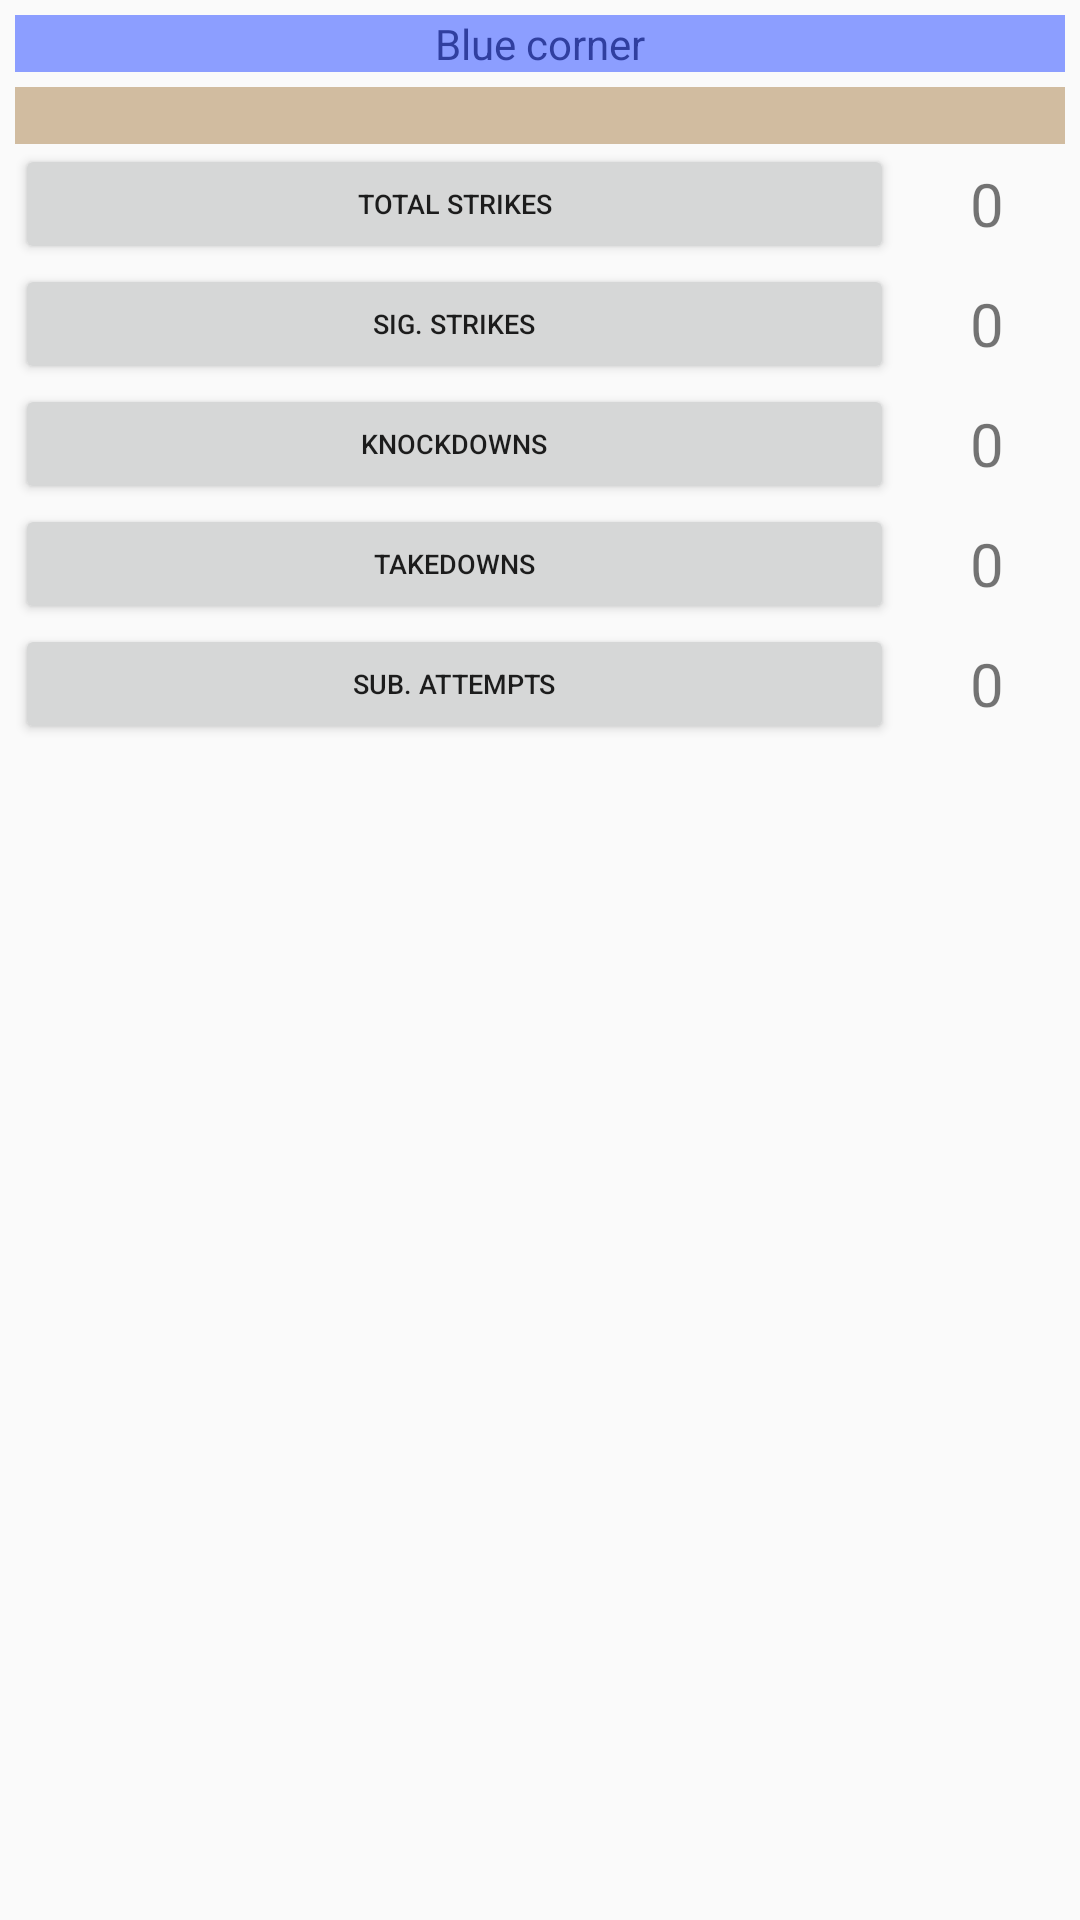

Produce the Android XML layout that renders to this screen, including the resource entries it uses.
<!-- AndroidManifest.xml: application theme AppTheme -->
<!-- res/layout/blue_corner.xml -->
<?xml version="1.0" encoding="utf-8"?>
<LinearLayout xmlns:android="http://schemas.android.com/apk/res/android"
              xmlns:tools="http://schemas.android.com/tools"
              android:orientation="vertical"
              android:layout_width="match_parent"
              android:layout_height="wrap_content">

    <TextView
        android:id="@+id/fighter_corner_blue"
        android:layout_width="match_parent"
        android:layout_height="wrap_content"
        android:text="@string/blue_corner"
        android:textColor="@color/blue_corner"
        android:background="@color/blue_corner_bg"
        android:layout_margin="@dimen/margin_title"
        android:gravity="center"/>

    <TextView
        android:id="@+id/fighter_name_blue"
        android:layout_width="match_parent"
        android:layout_height="wrap_content"
        tools:text="Dan Henderson"
        android:background="@color/fighter_bg"
        android:layout_marginLeft="@dimen/margin_title"
        android:layout_marginRight="@dimen/margin_title"
        android:gravity="center"/>

    <LinearLayout
        android:layout_width="match_parent"
        android:layout_height="match_parent"
        android:orientation="vertical"
        android:layout_marginLeft="5dp">

        <RelativeLayout
            android:layout_width="match_parent"
            android:layout_height="40dp">

            <TextView
                android:id="@+id/total_strikes_score_blue"
                style="@style/ufc_score"/>

            <Button
                style="@style/ufc_button"
                android:layout_height="match_parent"
                android:layout_width="match_parent"
                android:id="@+id/total_strikes_blue"
                android:onClick="onClickTotalStrikesBlue"
                android:layout_toStartOf="@id/total_strikes_score_blue"
                android:text="@string/total_strikes"/>

        </RelativeLayout>

        <RelativeLayout
            android:layout_width="match_parent"
            android:layout_height="40dp">


            <TextView
                android:id="@+id/significant_strikes_score_blue"
                style="@style/ufc_score"/>

            <Button
                style="@style/ufc_button"
                android:layout_height="match_parent"
                android:layout_width="match_parent"
                android:id="@+id/significant_strikes_blue"
                android:onClick="onClickSignificantStrikesBlue"
                android:layout_toStartOf="@id/significant_strikes_score_blue"
                android:text="@string/significant_strikes"/>

        </RelativeLayout>

        <RelativeLayout
            android:layout_width="match_parent"
            android:layout_height="40dp">

            <TextView
                android:id="@+id/knockdowns_score_blue"
                style="@style/ufc_score"/>

            <Button
                style="@style/ufc_button"
                android:layout_height="match_parent"
                android:layout_width="match_parent"
                android:id="@+id/knockdowns_blue"
                android:onClick="onClickKnockdownsBlue"
                android:text="@string/knockdowns"
                android:layout_toStartOf="@id/knockdowns_score_blue"/>

        </RelativeLayout>

        <RelativeLayout
            android:layout_width="match_parent"
            android:layout_height="40dp">

            <TextView
                android:id="@+id/takedowns_score_blue"
                style="@style/ufc_score"/>

            <Button
                style="@style/ufc_button"
                android:layout_height="match_parent"
                android:layout_width="match_parent"
                android:id="@+id/takedowns_blue"
                android:onClick="onClickTakedownsBlue"
                android:layout_toStartOf="@id/takedowns_score_blue"
                android:text="@string/takedowns"/>

        </RelativeLayout>

        <RelativeLayout
            android:layout_width="match_parent"
            android:layout_height="40dp">

            <TextView
                android:id="@+id/submissions_attempts_score_blue"
                style="@style/ufc_score"/>

            <Button
                style="@style/ufc_button"
                android:layout_height="match_parent"
                android:layout_width="match_parent"
                android:id="@+id/submissions_attempts_blue"
                android:onClick="onClickSubmissionsAttemptsBlue"
                android:layout_toStartOf="@id/submissions_attempts_score_blue"
                android:text="@string/submission_attempts"/>


        </RelativeLayout>
    </LinearLayout>

</LinearLayout>
<!-- resources referenced by this layout -->
<resources>
  <color name="blue_corner">#303f9f</color>
  <color name="blue_corner_bg">#8c9eff</color>
  <color name="fighter_bg">#d1bca0</color>
  <dimen name="margin_title">5dp</dimen>
  <string name="blue_corner">Blue corner</string>
  <string name="knockdowns">Knockdowns</string>
  <string name="significant_strikes">Sig. strikes</string>
  <string name="submission_attempts">Sub. attempts</string>
  <string name="takedowns">Takedowns</string>
  <string name="total_strikes">Total strikes</string>
  <style name="ufc_button">
          <item name="android:textSize">@dimen/button_score_size</item>
      </style>
  <style name="ufc_score">
          <item name="android:layout_width">@dimen/score_width</item>
          <item name="android:layout_height">match_parent</item>
          <item name="android:layout_alignParentTop">true</item>
          <item name="android:layout_alignParentEnd">true</item>
          <item name="android:textSize">@dimen/scores_size</item>
          <item name="android:text">0</item>
          <item name="android:gravity">center</item>
          <item name="android:background">@drawable/score_shape</item>
          <item name="android:layout_margin">6dp</item>
  
      </style>
  <style name="AppTheme" parent="Theme.AppCompat.Light.DarkActionBar">
          
          <item name="colorPrimary">@color/colorPrimary</item>
          <item name="colorPrimaryDark">@color/colorPrimaryDark</item>
          <item name="colorAccent">@color/colorAccent</item>
      </style>
  <dimen name="button_score_size">9sp</dimen>
  <dimen name="score_width">50dp</dimen>
  <dimen name="scores_size">20sp</dimen>
  <color name="colorPrimary">#3F51B5</color>
  <color name="colorPrimaryDark">#303F9F</color>
  <color name="colorAccent">#FF4081</color>
</resources>
